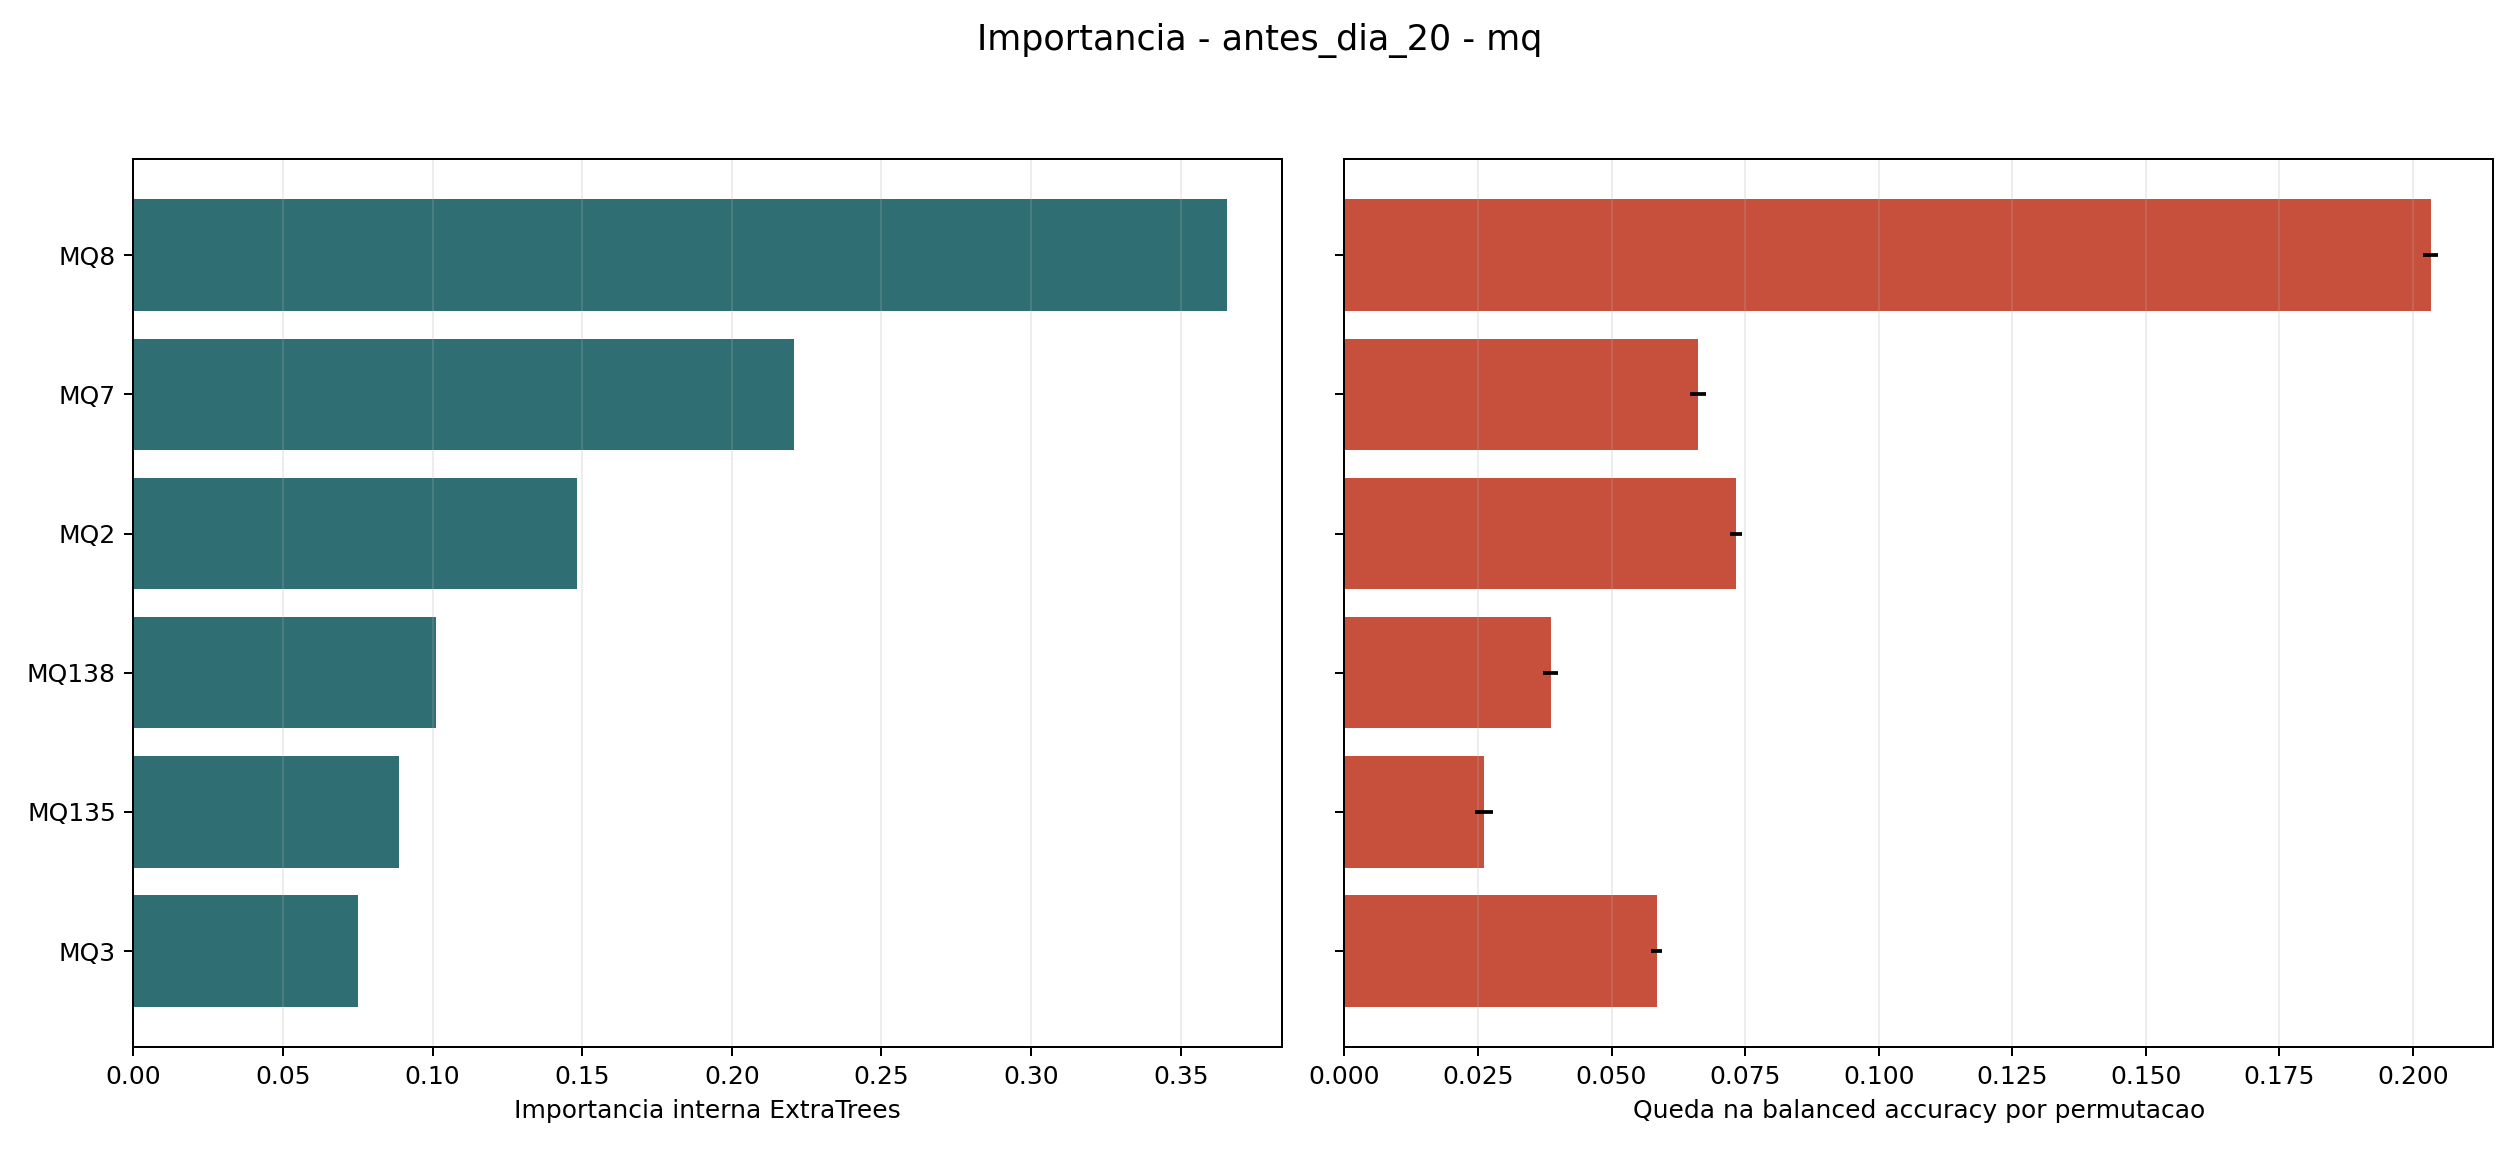

The table this chart was drawn from, first rows:
dataset, features_set, sensor, extra_trees_importance, queda_balanced_accuracy_por_permutacao, desvio_permutacao, mutual_info, media_doente_classe_0, media_saudavel_classe_1, diferenca_media_1_menos_0, cohen_d_abs, accuracy_holdout, balanced_accuracy_holdout, f1_macro_holdout, treino_linhas, teste_linhas
antes_dia_20, mq, MQ8, 0.3656, 0.2033, 0.001454, 0.445, 3210, 4742, 1533, 0.8721, 0.8967, 0.8959, 0.8961, 45406, 25488
antes_dia_20, mq, MQ7, 0.2209, 0.06617, 0.001459, 0.5462, 910.9, 4196, 3285, 0.5484, 0.8967, 0.8959, 0.8961, 45406, 25488
antes_dia_20, mq, MQ2, 0.1483, 0.07328, 0.001141, 0.3587, 9431, 11817, 2386, 0.5932, 0.8967, 0.8959, 0.8961, 45406, 25488
antes_dia_20, mq, MQ138, 0.1011, 0.03862, 0.001396, 0.19, 9656, 11774, 2118, 0.5864, 0.8967, 0.8959, 0.8961, 45406, 25488
antes_dia_20, mq, MQ135, 0.0889, 0.0262, 0.001699, 0.1773, 19238, 18404, -833.5, 0.2104, 0.8967, 0.8959, 0.8961, 45406, 25488
antes_dia_20, mq, MQ3, 0.0751, 0.05843, 0.001063, 0.1797, 15874, 15427, -447.7, 0.1504, 0.8967, 0.8959, 0.8961, 45406, 25488
